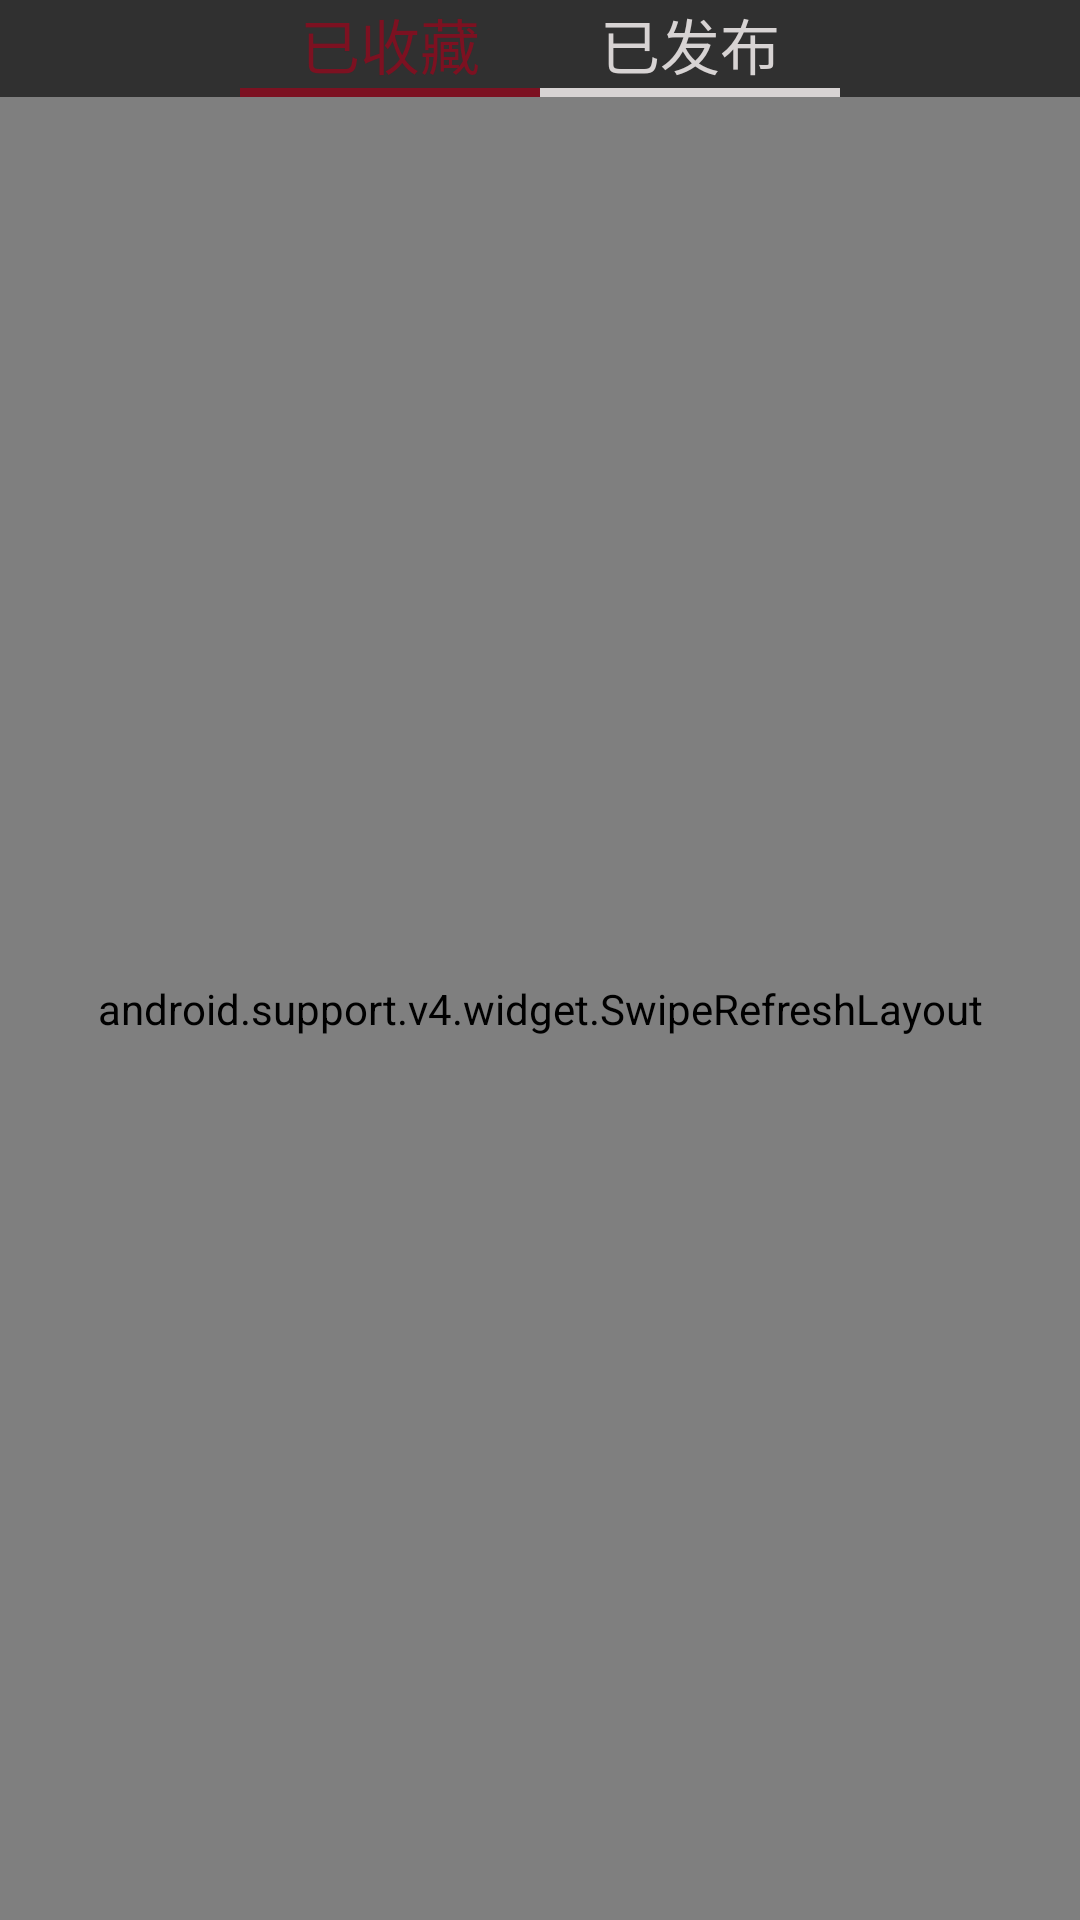

Write the Android layout XML for this screen, with the resource values it uses.
<!-- AndroidManifest.xml: application theme Theme.AppCompat.NoActionBar -->
<!-- res/layout/fragment_account.xml -->
<?xml version="1.0" encoding="utf-8"?>
<LinearLayout xmlns:android="http://schemas.android.com/apk/res/android"
    android:orientation="vertical" android:layout_width="match_parent"
    android:layout_height="match_parent">

    <LinearLayout
        android:id="@+id/ll_acc_notlogin"
        android:layout_width="match_parent"
        android:layout_height="match_parent"
        android:gravity="center"
        android:visibility="gone"
        android:orientation="vertical">
        <TextView
            android:layout_width="wrap_content"
            android:layout_height="wrap_content"
            android:text="亲，您还没有登陆哦~~~"
            android:textColor="@android:color/holo_orange_dark"
            android:textSize="25sp"
            android:textStyle="bold" />
    </LinearLayout>

    <RadioGroup
        android:id="@+id/rg_self"
        android:layout_width="200dp"
        android:layout_gravity="center"
        android:layout_height="wrap_content"
        android:orientation="horizontal">
        <RadioButton
            android:id="@+id/rb_collected"
            android:layout_width="wrap_content"
            android:layout_height="wrap_content"
            android:layout_weight="1"
            android:gravity="center"
            android:textSize="20sp"
            android:button="@null"
            android:textColor="@drawable/self_text_selector"
            android:drawableBottom="@drawable/bottom_line_selector"
            android:text="已收藏"
            android:checked="true"
            />
        <RadioButton
            android:id="@+id/rb_published"
            android:layout_width="wrap_content"
            android:layout_height="wrap_content"
            android:layout_weight="1"
            android:gravity="center"
            android:textSize="20sp"
            android:button="@null"
            android:textColor="@drawable/self_text_selector"
            android:drawableBottom="@drawable/bottom_line_selector"
            android:text="已发布"
            />
    </RadioGroup>
    <android.support.v4.widget.SwipeRefreshLayout
        android:id="@+id/refresh_self"
        android:layout_width="match_parent"
        android:layout_height="match_parent">
        <ListView
            android:id="@+id/lv_self"
            android:layout_width="match_parent"
            android:layout_height="match_parent"></ListView>
    </android.support.v4.widget.SwipeRefreshLayout>
</LinearLayout>
<!-- resources referenced by this layout -->
<resources>
  <!-- drawable bottom_line_selector (drawable) -->
  <?xml version="1.0" encoding="utf-8"?>
  <selector xmlns:android="http://schemas.android.com/apk/res/android">
      <item android:state_checked="true" android:drawable="@mipmap/read_line">
      </item>
      <item android:state_checked="false" android:drawable="@mipmap/gray_line">
      </item>
  </selector>
  <!-- drawable self_text_selector (drawable) -->
  <?xml version="1.0" encoding="utf-8"?>
  <selector xmlns:android="http://schemas.android.com/apk/res/android">
      <item android:state_checked="true" android:color="@color/self_color_checked"></item>
      <item android:state_checked="false" android:color="@color/self_color_unchecked"></item>
  </selector>
  <color name="self_color_checked">#7c1121</color>
  <color name="self_color_unchecked">#d7d3d3</color>
</resources>
